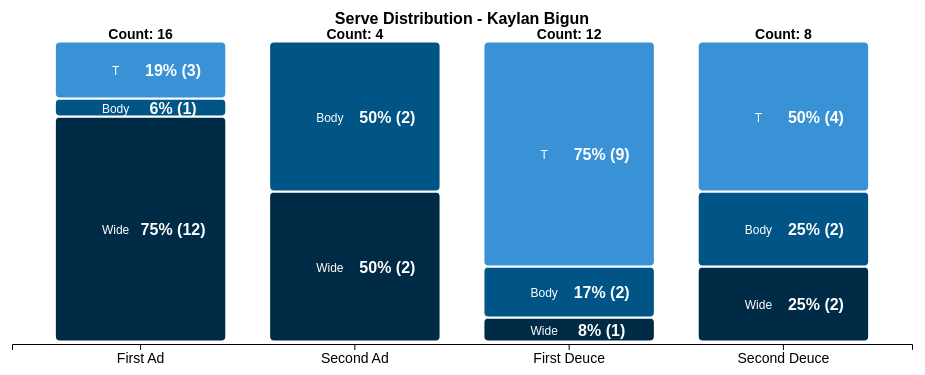
D3 v7 page, settled after 360 driven frames (6 s of simulated time); the page loaded 1 data file(s).


        d3.json("serve_dist_barpp.json").then(function(data) {
            //Need to add comments?

            const zones = ["Wide", "Body", "T"];
            const formattedData = {
                "First Ad": { "Wide": 0, "Body": 0, "T": 0, "Count": []},
                "Second Ad": { "Wide": 0, "Body": 0, "T": 0, "Count": []},
                "First Deuce": { "Wide": 0, "Body": 0, "T": 0, "Count": []},
                "Second Deuce": { "Wide": 0, "Body": 0, "T": 0, "Count": []},
            };

            data.forEach(d => {
                const zone = d.Zone.split(" ");
                const side = zone[0];
                const position = zone[1];
                const type = d.Serve;
                const count = d.Count;

                const combined = type + " " + side;
                //console.log(combined);
                formattedData[combined][position] = parseFloat(d.Percentage);
                
                formattedData[combined]["Count"].push(parseInt(d.Count));
                //formattedData[combined]["Count"][-1] += parseInt(d.Count);
            });
            
            for(const key in formattedData){
                let cArr = formattedData[key]["Count"];
                let sum = cArr.reduce((acc, val) => acc + val, 0);
                cArr.push(sum);
            }
            //console.log(formattedData);

            const stackData = [
                { "side": "First Ad", "Wide": formattedData['First Ad'].Wide, "Body": formattedData['First Ad'].Body, "T": formattedData['First Ad'].T, "Count":formattedData['First Ad'].Count },
                { "side": "Second Ad", "Wide": formattedData['Second Ad'].Wide, "Body": formattedData['Second Ad'].Body, "T": formattedData['Second Ad'].T, "Count":formattedData['Second Ad'].Count  },
                { "side": "First Deuce", "Wide": formattedData['First Deuce'].Wide, "Body": formattedData['First Deuce'].Body, "T": formattedData['First Deuce'].T, "Count":formattedData['First Deuce'].Count  },
                { "side": "Second Deuce", "Wide": formattedData['Second Deuce'].Wide, "Body": formattedData['Second Deuce'].Body, "T": formattedData['Second Deuce'].T, "Count":formattedData['Second Deuce'].Count  }
            ];

            //console.log(formattedData);
            //console.log(stackData);

            const width = 1000, height = 400;
            const svg = d3.select("svg").attr("width", width).attr("height", height);

            const x = d3.scaleBand()
                .domain(["First Ad","Second Ad","First Deuce","Second Deuce"])
                .range([50, width - 50])
                .padding(0.2);

            const y = d3.scaleLinear()
                .domain([0, 100])
                .range([height - 50, 50]);

            const color = d3.scaleOrdinal()
                .domain(zones)
                .range(["#002b46", "#005586", "#3a92d6"]);
                
            svg.append("g")
                .attr("transform", `translate(0, ${height - 50})`)
                .call(d3.axisBottom(x))
                .selectAll("text")
                .style("font-family", "'DM Sans', sans-serif")
                .style("font-size", "14px");

            const stack = d3.stack()
                .keys(zones)
                .order(d3.stackOrderNone)
                .offset(d3.stackOffsetNone);

            const series = stack(stackData);
            console.log(series);

            const groups = svg.selectAll("g.layer")
                .data(series)
                .enter().append("g")
                .classed("layer", true)
                .attr("fill", d => color(d.key));

            groups.selectAll("rect")
                .data(d => d)
                .enter().append("rect")
                .attr("x", d => x(d.data.side))
                .attr("y", d => y(d[1]) - 2.5)
                .attr("height", d => y(d[0]) - y(d[1]))
                .attr("width", x.bandwidth())
                .attr("stroke", "white")
                .attr("stroke-width", "2")
                .attr("rx", 5)
                .attr("ry", 5);

            const textGroup = groups.selectAll("g.text-group")
                .data(d => d)
                .enter().append("g")
                .attr("class", "text-group")
                .attr("transform", d => `translate(${x(d.data.side) + x.bandwidth() / 2}, ${(y(d[0]) + y(d[1])) / 2 + 2.5})`)
                .attr("dy", "0.35em");

            textGroup.append("text")
                .attr("x", -25)
                .attr("text-anchor", "middle")
                .style("fill", "white")
                .style("font-size", "12px")
                .style("font-weight", "400")
                .text((d, i, nodes) => {
                    const zoneIndex = series.findIndex(s => s[i] === d);
                    const zoneName = zones[zoneIndex];
                    const value = d[1] - d[0];
                    return value > 0 ? zones[zoneIndex] : "";
                });

            textGroup.append("text")
                .attr("x", 32.5)
                .attr("text-anchor", "middle")
                .attr("transform", "translate(0, 1.25)")
                .style("fill", "white")
                .style("font-weight", "700")
                .text((d,i) =>{
                    const p = (d[1] - d[0]).toFixed(0);

                    const z = series.findIndex(s => s[i] == d);
                    const zN = zones[z];

                    const cArr = formattedData[d.data.side]["Count"];
                    const cVal = cArr[z] ?? 0;

                    return cVal > 0 ? `${p}% (${cVal})` : "";

                });
                //.text(d => `${(d[1] - d[0]).toFixed(0)}%`);
                
            svg.selectAll(".stack-label")
                .data(stackData)
                .enter().append("text")
                .attr("class", "stack-label")
                .attr("x", d => x(d.side) + x.bandwidth() / 2) 
                .attr("y", d => y(d3.sum(zones.map(zone => d[zone]))) - 5)  
                .attr("text-anchor", "middle")
                .style("fill", "black")  
                .style("font-size", "14px")
                .style("font-weight", "700")
                .text(d => `Count: ${d.Count.slice(-1)}`);  

            svg.append("text")
                .attr("class", "title")
                .attr("x", width / 2)
                .attr("y", 30)
                .attr("text-anchor", "middle")
                .style("font-size", "16px")
                .style("font-weight", "700")
                .text("Serve Distribution - " + data[0].Server);
        });
    

### data: serve_dist_barpp.json
[
 {
  "Serve": "First",
  "Zone": "Ad Wide",
  "Percentage": "75%",
  "Server": "Kaylan Bigun",
  "Count": 12
 },
 {
  "Serve": "First",
  "Zone": "Ad Body",
  "Percentage": "6%",
  "Server": "",
  "Count": 1
 },
 {
  "Serve": "First",
  "Zone": "Ad T",
  "Percentage": "19%",
  "Server": "",
  "Count": 3
 },
 {
  "Serve": "First",
  "Zone": "Deuce Wide",
  "Percentage": "8%",
  "Server": "",
  "Count": 1
 },
 {
  "Serve": "First",
  "Zone": "Deuce Body",
  "Percentage": "17%",
  "Server": "",
  "Count": 2
 },
 {
  "Serve": "First",
  "Zone": "Deuce T",
  "Percentage": "75%",
  "Server": "",
  "Count": 9
 },
 {
  "Serve": "Second",
  "Zone": "Ad Wide",
  "Percentage": "50%",
  "Server": "Kaylan Bigun",
  "Count": 2
 },
 {
  "Serve": "Second",
  "Zone": "Ad Body",
  "Percentage": "50%",
  "Server": "",
  "Count": 2
 },
 "... 4 more items"
]